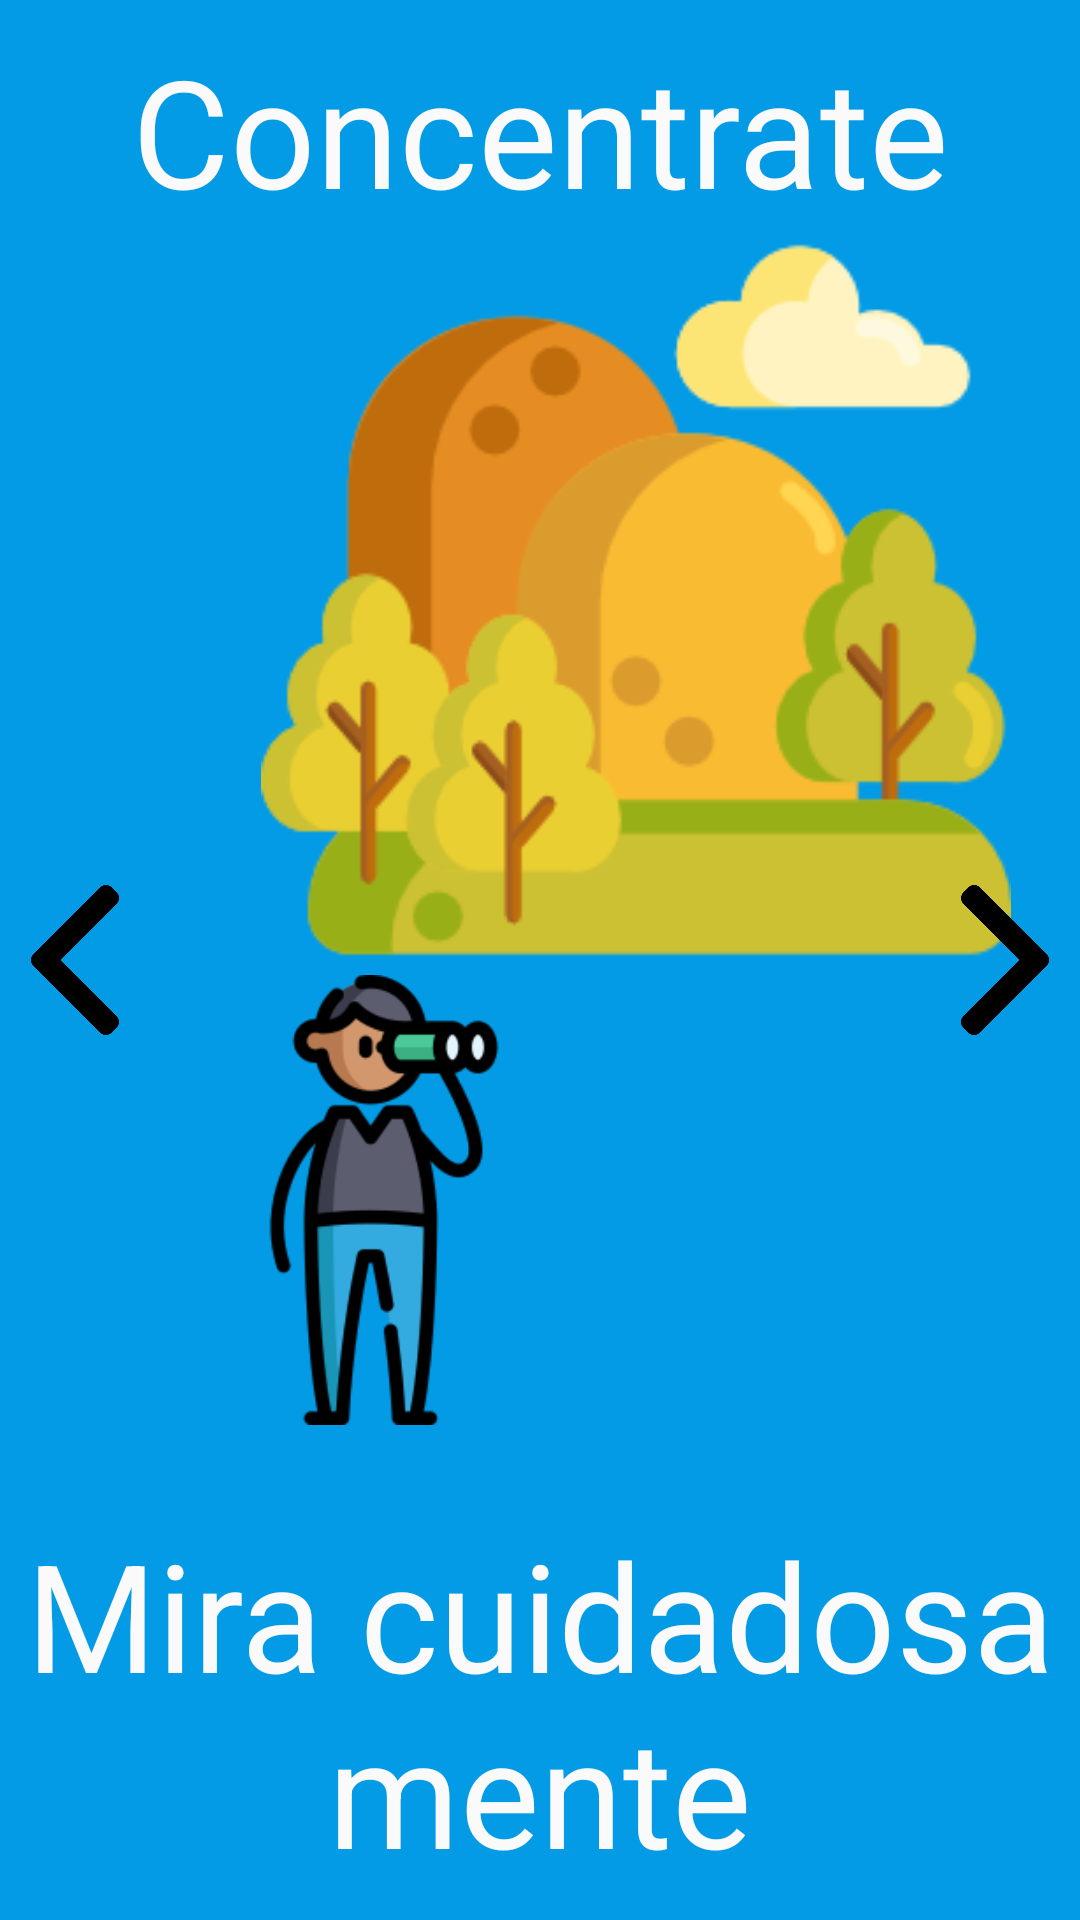

Here is an Android app screen rendered from its layout file. Give the layout XML and the strings, colors and styles it references.
<!-- AndroidManifest.xml: application theme AppTheme -->
<!-- res/layout/l_segundo_fragmento.xml -->
<?xml version="1.0" encoding="utf-8"?>
<RelativeLayout xmlns:android="http://schemas.android.com/apk/res/android"
    android:orientation="vertical" android:layout_width="match_parent"
    android:layout_height="match_parent"
    android:background="@color/AzulClaro">


    <TextView
        android:id="@+id/Concentrate"
        android:layout_width="match_parent"
        android:layout_height="wrap_content"
        android:text="Concentrate"
        android:textColor="@color/Blanco2"
        android:textSize="@dimen/dim_50"
        android:textAlignment="center"
        android:layout_marginTop="@dimen/dim_10"
        />

    <ImageView
        android:id="@+id/retrato"
        android:layout_width="wrap_content"
        android:layout_height="250dp"
        android:layout_below="@id/Concentrate"
        android:layout_marginTop="-2dp"
        android:src="@drawable/landscape"
        android:layout_alignParentRight="true"
        android:layout_marginRight="@dimen/dim_20"/>


    <ImageView
        android:layout_below="@id/retrato"
        android:id="@+id/Binoculares"
        android:layout_width="wrap_content"
        android:layout_height="150dp"
        android:src="@drawable/binoculars"
        />
    <TextView
        android:id="@+id/Mira"
        android:layout_alignParentBottom="true"
        android:layout_width="match_parent"
        android:layout_height="wrap_content"
        android:text="Mira cuidadosamente"
        android:textColor="@color/Blanco2"
        android:textSize="@dimen/dim_50"
        android:textAlignment="center"
        android:layout_marginBottom="@dimen/dim_10"
        />

    <ImageView
        android:layout_width="@dimen/dim_50"
        android:layout_height="@dimen/dim_cien_50"
        android:layout_alignParentRight="true"
        android:src="@mipmap/flechaizquierda"
        android:layout_centerVertical="true"
        android:rotation="180"/>

    <ImageView
        android:layout_width="@dimen/dim_50"
        android:layout_height="@dimen/dim_cien_50"
        android:layout_centerVertical="true"
        android:layout_marginRight="@dimen/dim_cien_50"
        android:src="@mipmap/flechaizquierda"/>

</RelativeLayout>
<!-- resources referenced by this layout -->
<resources>
  <color name="AzulClaro">#039be5</color>
  <color name="Blanco2">#FAFAFA</color>
  <dimen name="dim_10">10dp</dimen>
  <dimen name="dim_20">20dp</dimen>
  <dimen name="dim_50">50dp</dimen>
  <dimen name="dim_cien_50">150dp</dimen>
  <!-- drawable binoculars: png bitmap (drawable, 12821 bytes) -->
  <!-- drawable landscape: png bitmap (drawable, 17474 bytes) -->
  <!-- mipmap flechaizquierda: png bitmap (mipmap-xhdpi, 6884 bytes) -->
  <style name="AppTheme" parent="Theme.AppCompat.Light.DarkActionBar">
          
          <item name="colorPrimary">@color/AzulClaro</item>
          <item name="colorPrimaryDark">@color/AzulClaroOscuro</item>
          <item name="colorAccent">@color/Azul</item>
      </style>
  <color name="AzulClaroOscuro">#006db3</color>
  <color name="Azul">#1e88e5</color>
</resources>
